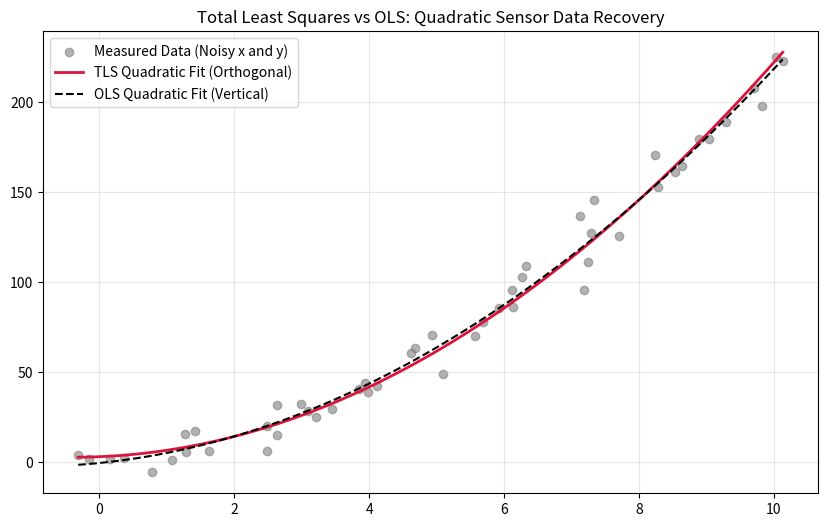

Here is the Python script that generated this plot:
import numpy as np
import matplotlib.pyplot as plt

class TotalLeastSquaresRegression:
    """ 
    Total Least Squares (TLS) implementation using SVD.
    Assumes noise in both the target vector y AND additionally in the input design matrix A.
    ----------------------------------------------------------------------------------------
    Fit a Total Least Squares (TLS) model to the data minimizing the orthogonal distance
    in both the feature matrix A and the target vector y. This is in contrast
    to Ordinary Least Squares (OLS) which only minimizes normal distributed errors in y.
    Extracts the coefficients from the last (smallest) right singular vector,
    which represents the direction of minimum variance (the noise subspace).
    """
    def __init__(self):
        self.b      = None
        self.mu_A   = None
        self.mu_y   = None
        self.std_A  = None
        self.std_y  = None
    def fit(self, A: np.ndarray, y: np.ndarray):
        m, n = A.shape
        y = y.reshape(-1, 1)
        # 1. Center and Scale the data (Crucial for TLS to prevent axis-dominance)
        self.mu_A, self.std_A = np.mean(A, axis=0), np.std(A, axis=0)
        self.mu_y, self.std_y = np.mean(y, axis=0), np.std(y, axis=0)
        A_scaled = (A - self.mu_A) / self.std_A
        y_scaled = (y - self.mu_y) / self.std_y
        # 2. Build the augmented matrix [A | y] in R ^ m x (n + 1)
        Z = np.hstack([A_scaled, y_scaled])
        # 3. Perform Singular Value Decomposition on the augmented matrix
        _, _, Vt = np.linalg.svd(Z, full_matrices=False)
        V = Vt.T
        # The solution is derived from the last right singular vector
        # representing the direction of least variance (the noise), as along it the data is least spread
        # V = [[V_A], [V_y]] where V_A is n x 1 and V_y is 1 x 1
        v_final = V[:, -1:]
        v_a = v_final[:n, :]
        v_y = v_final[n:, :]
        # Calculate b in scaled space, then transform back to original units
        b_scaled = - v_a / v_y
        self.b = b_scaled * (self.std_y / self.std_A.reshape(-1, 1))
    def predict(self, A):
        # Apply the centering transform and the recovered slope
        return (A - self.mu_A) @ self.b + self.mu_y
    def orthogonal_score(self, A, y):
        """
        Calculates the variance explained based on orthogonal distances.
        """
        y = y.reshape(-1, 1)
        # We perform the score calculation in scaled space to keep it units-agnostic
        A_scaled = (A - self.mu_A) / self.std_A
        y_scaled = (y - self.mu_y) / self.std_y
        # 1. Total Orthogonal Variance (Distance of points to the centroid)
        Z = np.hstack([A_scaled, y_scaled])
        ss_tot_ortho = np.sum(Z**2)
        # 2. Residual Orthogonal Variance (The variance along the weakest principal axis)
        # This is exactly what the SVD finds in the last singular value (s_min)
        _, S, _ = np.linalg.svd(Z)
        ss_res_ortho = S[-1]**2
        return 1 - (ss_res_ortho / ss_tot_ortho)
    
def example_tls():
    """
    Shows the difference between Total Least Squares (TLS) and Ordinary Least Squares (OLS) regression for errors in inputs.
    """
    rng = np.random.default_rng(42)
    n_points = 50
    # 1. True relationship: Quadratic
    # Note: In reality, x_noisy**2 would have dependent noise, but TLS treats columns as independent observers.
    x_true = np.linspace(0, 10, n_points)
    y_true = 2 * x_true**2 + 3 * x_true
    # Add noise to BOTH x and y
    x_noisy = x_true + rng.normal(0, 0.5, size=n_points)
    y_noisy = y_true + rng.normal(0, 5.0, size=n_points)
    # Quadratic Design Matrix
    A_noisy = np.column_stack([x_noisy, x_noisy**2])
    # Fit TLS
    tls_model = TotalLeastSquaresRegression()
    tls_model.fit(A_noisy, y_noisy)
    # Fit OLS for comparison (Using Vandermonde: [1, x, x^2])
    A_ols = np.column_stack([np.ones(n_points), x_noisy, x_noisy**2])
    b_ols = np.linalg.lstsq(A_ols, y_noisy, rcond=None)[0]
    # Scores
    ols_r2 = 1 - np.sum((y_noisy - A_ols @ b_ols)**2) / np.sum((y_noisy - np.mean(y_noisy))**2)
    print(f"OLS R-squared (Vertical):   {ols_r2:.4f}")
    print(f"TLS Score (Orthogonal):     {tls_model.orthogonal_score(A_noisy, y_noisy):.4f}")
    print(f"TLS Coefficients (x, x^2): \n{tls_model.b.flatten()}")
    plt.figure(figsize=(10, 6))
    plt.scatter(x_noisy, y_noisy, label="Measured Data (Noisy x and y)", alpha=0.6, color='gray')
    # Generate smooth plot range
    x_plot = np.linspace(min(x_noisy), max(x_noisy), 100)
    A_plot_tls = np.column_stack([x_plot, x_plot**2])
    plt.plot(x_plot, tls_model.predict(A_plot_tls), color='crimson', label="TLS Quadratic Fit (Orthogonal)", linewidth=2)
    plt.plot(x_plot, b_ols[0] + b_ols[1]*x_plot + b_ols[2]*x_plot**2, color='black', linestyle='--', label="OLS Quadratic Fit (Vertical)")
    plt.title("Total Least Squares vs OLS: Quadratic Sensor Data Recovery")
    plt.legend()
    plt.grid(True, alpha=0.3)
    plt.show()

example_tls()
